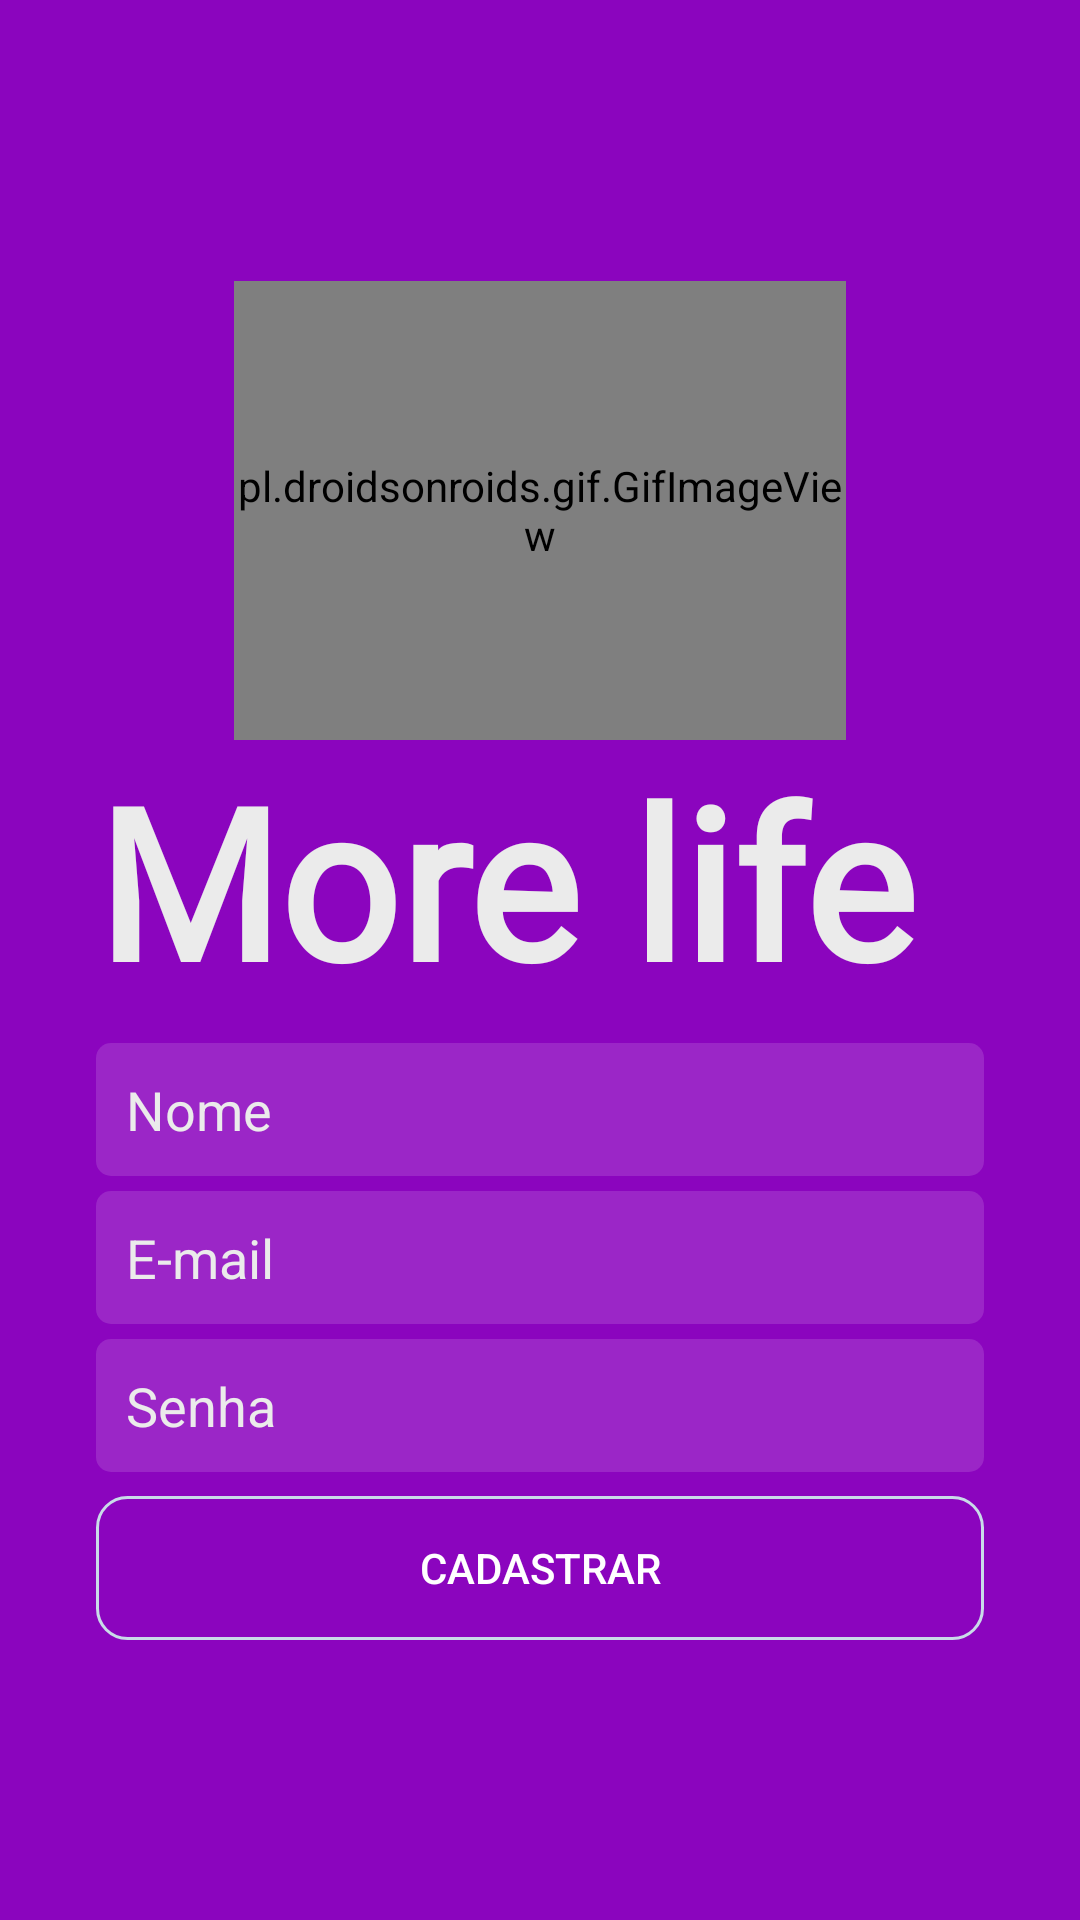

Android layout source for this screen:
<!-- AndroidManifest.xml: activity theme AppThemeLogin -->
<!-- res/layout/activity_cadastro.xml -->
<?xml version="1.0" encoding="utf-8"?>
<androidx.constraintlayout.widget.ConstraintLayout xmlns:android="http://schemas.android.com/apk/res/android"
    xmlns:app="http://schemas.android.com/apk/res-auto"
    xmlns:tools="http://schemas.android.com/tools"
    android:layout_width="match_parent"
    android:layout_height="match_parent"
    android:background="@drawable/background_dgrad"
    tools:context=".activity.LoginActivity">


    <pl.droidsonroids.gif.GifImageView
        android:id="@+id/gifImageView"
        android:layout_width="204dp"
        android:layout_height="153dp"
        android:background="@color/roxoEscuro"
        android:src="@drawable/logooficial"
        app:layout_constraintBottom_toTopOf="@+id/textView6"
        app:layout_constraintEnd_toEndOf="parent"
        app:layout_constraintStart_toStartOf="parent"
        app:layout_constraintTop_toTopOf="parent"
        app:layout_constraintVertical_chainStyle="packed" />

    <TextView
        android:id="@+id/textView6"
        android:layout_width="0dp"
        android:layout_height="wrap_content"
        android:layout_marginStart="32dp"
        android:layout_marginEnd="32dp"
        android:layout_marginBottom="8dp"
        android:fontFamily="@font/poppins"
        android:text="More life"
        android:textColor="@color/cinza_medio"
        android:textSize="70sp"
        android:textStyle="bold"
        app:layout_constraintBottom_toTopOf="@+id/editnNomeUsuario"
        app:layout_constraintEnd_toEndOf="parent"
        app:layout_constraintHorizontal_bias="0.5"
        app:layout_constraintStart_toStartOf="parent"
        app:layout_constraintTop_toBottomOf="@+id/gifImageView" />

    <EditText
        android:id="@+id/editEmailCadastro"
        android:layout_width="0dp"
        android:layout_height="wrap_content"
        android:layout_marginStart="32dp"
        android:layout_marginEnd="32dp"
        android:layout_marginBottom="5dp"
        android:background="@drawable/backgound_caixa_de_texto"
        android:ems="10"
        android:hint="E-mail"
        android:inputType="textWebEmailAddress|textPersonName"
        android:padding="10dp"
        android:textColor="@color/cinza_medio"
        android:textColorHint="@color/cinza_medio"
        app:layout_constraintBottom_toTopOf="@+id/editSenhaCadastro"
        app:layout_constraintEnd_toEndOf="parent"
        app:layout_constraintStart_toStartOf="parent"
        app:layout_constraintTop_toBottomOf="@+id/editnNomeUsuario" />

    <EditText
        android:id="@+id/editnNomeUsuario"
        android:layout_width="0dp"
        android:layout_height="wrap_content"
        android:layout_marginStart="32dp"
        android:layout_marginEnd="32dp"
        android:layout_marginBottom="5dp"
        android:background="@drawable/backgound_caixa_de_texto"
        android:ems="10"
        android:hint="Nome"
        android:inputType="text"
        android:padding="10dp"
        android:textColor="@color/cinza_medio"
        android:textColorHint="@color/cinza_medio"
        app:layout_constraintBottom_toTopOf="@+id/editEmailCadastro"
        app:layout_constraintEnd_toEndOf="parent"
        app:layout_constraintStart_toStartOf="parent"
        app:layout_constraintTop_toBottomOf="@+id/textView6" />

    <EditText
        android:id="@+id/editSenhaCadastro"
        android:layout_width="0dp"
        android:layout_height="wrap_content"
        android:layout_marginStart="32dp"
        android:layout_marginEnd="32dp"
        android:background="@drawable/backgound_caixa_de_texto"
        android:ems="10"
        android:hint="Senha"
        android:inputType="textPassword"
        android:padding="10dp"
        android:textColor="@color/cinza_medio"
        android:textColorHint="@color/cinza_medio"
        app:layout_constraintBottom_toTopOf="@+id/bottonCadastra"
        app:layout_constraintEnd_toEndOf="parent"
        app:layout_constraintStart_toStartOf="parent"
        app:layout_constraintTop_toBottomOf="@+id/editEmailCadastro" />

    <Button
        android:id="@+id/bottonCadastra"
        android:layout_width="0dp"
        android:layout_height="wrap_content"
        android:layout_marginStart="32dp"
        android:layout_marginTop="8dp"
        android:layout_marginEnd="32dp"
        android:background="@drawable/background_butao"
        android:text="Cadastrar"
        android:textColor="@android:color/white"
        app:layout_constraintBottom_toBottomOf="parent"
        app:layout_constraintEnd_toEndOf="parent"
        app:layout_constraintStart_toStartOf="parent"
        app:layout_constraintTop_toBottomOf="@+id/editSenhaCadastro" />

    <ProgressBar
        android:id="@+id/progressCadastro"
        style="?android:attr/progressBarStyle"
        android:layout_width="wrap_content"
        android:layout_height="wrap_content"
        android:layout_marginTop="16dp"
        android:visibility="gone"
        app:layout_constraintBottom_toBottomOf="parent"
        app:layout_constraintTop_toBottomOf="@+id/bottonCadastra"
        tools:layout_editor_absoluteX="206dp" />

    <ImageView
        android:id="@+id/imageView"
        android:layout_width="30dp"
        android:layout_height="30dp"
        app:layout_constraintBottom_toBottomOf="@+id/gifImageView"
        app:layout_constraintEnd_toEndOf="@+id/gifImageView"
        app:layout_constraintHorizontal_bias="0.494"
        app:layout_constraintStart_toStartOf="@+id/gifImageView"
        app:layout_constraintTop_toTopOf="@+id/gifImageView"
        app:layout_constraintVertical_bias="0.504"
        app:srcCompat="@drawable/coracao" />

</androidx.constraintlayout.widget.ConstraintLayout>
<!-- resources referenced by this layout -->
<resources>
  <color name="cinza_medio">#EBEBEB</color>
  <color name="roxoEscuro">#8B05BE</color>
  <!-- drawable backgound_caixa_de_texto (drawable) -->
  <?xml version="1.0" encoding="utf-8"?>
  <shape xmlns:android="http://schemas.android.com/apk/res/android"
      android:shape="rectangle"
      >
      <solid
          android:color="#22ffffff"
          >
  
      </solid>
      <corners android:radius="5dp"></corners>
  
  </shape>
  <!-- drawable background_butao (drawable) -->
  <?xml version="1.0" encoding="utf-8"?>
  <shape xmlns:android="http://schemas.android.com/apk/res/android"
      android:shape="rectangle">
  
      <solid android:color="#00ffffff"></solid>
      <corners android:radius="10dp"></corners>
      <stroke android:width="1dp" android:color="#c9dbe9"></stroke>
  
  </shape>
  <!-- drawable background_dgrad (drawable) -->
  <?xml version="1.0" encoding="utf-8"?>
  <shape
      xmlns:android="http://schemas.android.com/apk/res/android"
      android:shape="rectangle">
      <gradient android:startColor="#8b05be"
          android:endColor="#8b05be"
          android:angle="135">
  
      </gradient>
  
  </shape>
  <!-- drawable logooficial: gif bitmap (drawable, 230924 bytes) -->
  <style name="AppThemeLogin" parent="Theme.AppCompat.Light.NoActionBar">
          
          <item name="colorPrimary">@color/colorPrimary</item>
          <item name="colorPrimaryDark">#8b05be</item>
          <item name="colorAccent">@color/colorAccent</item>
      </style>
  <color name="colorPrimary">@android:color/white</color>
  <color name="colorAccent">#A03D89</color>
</resources>
